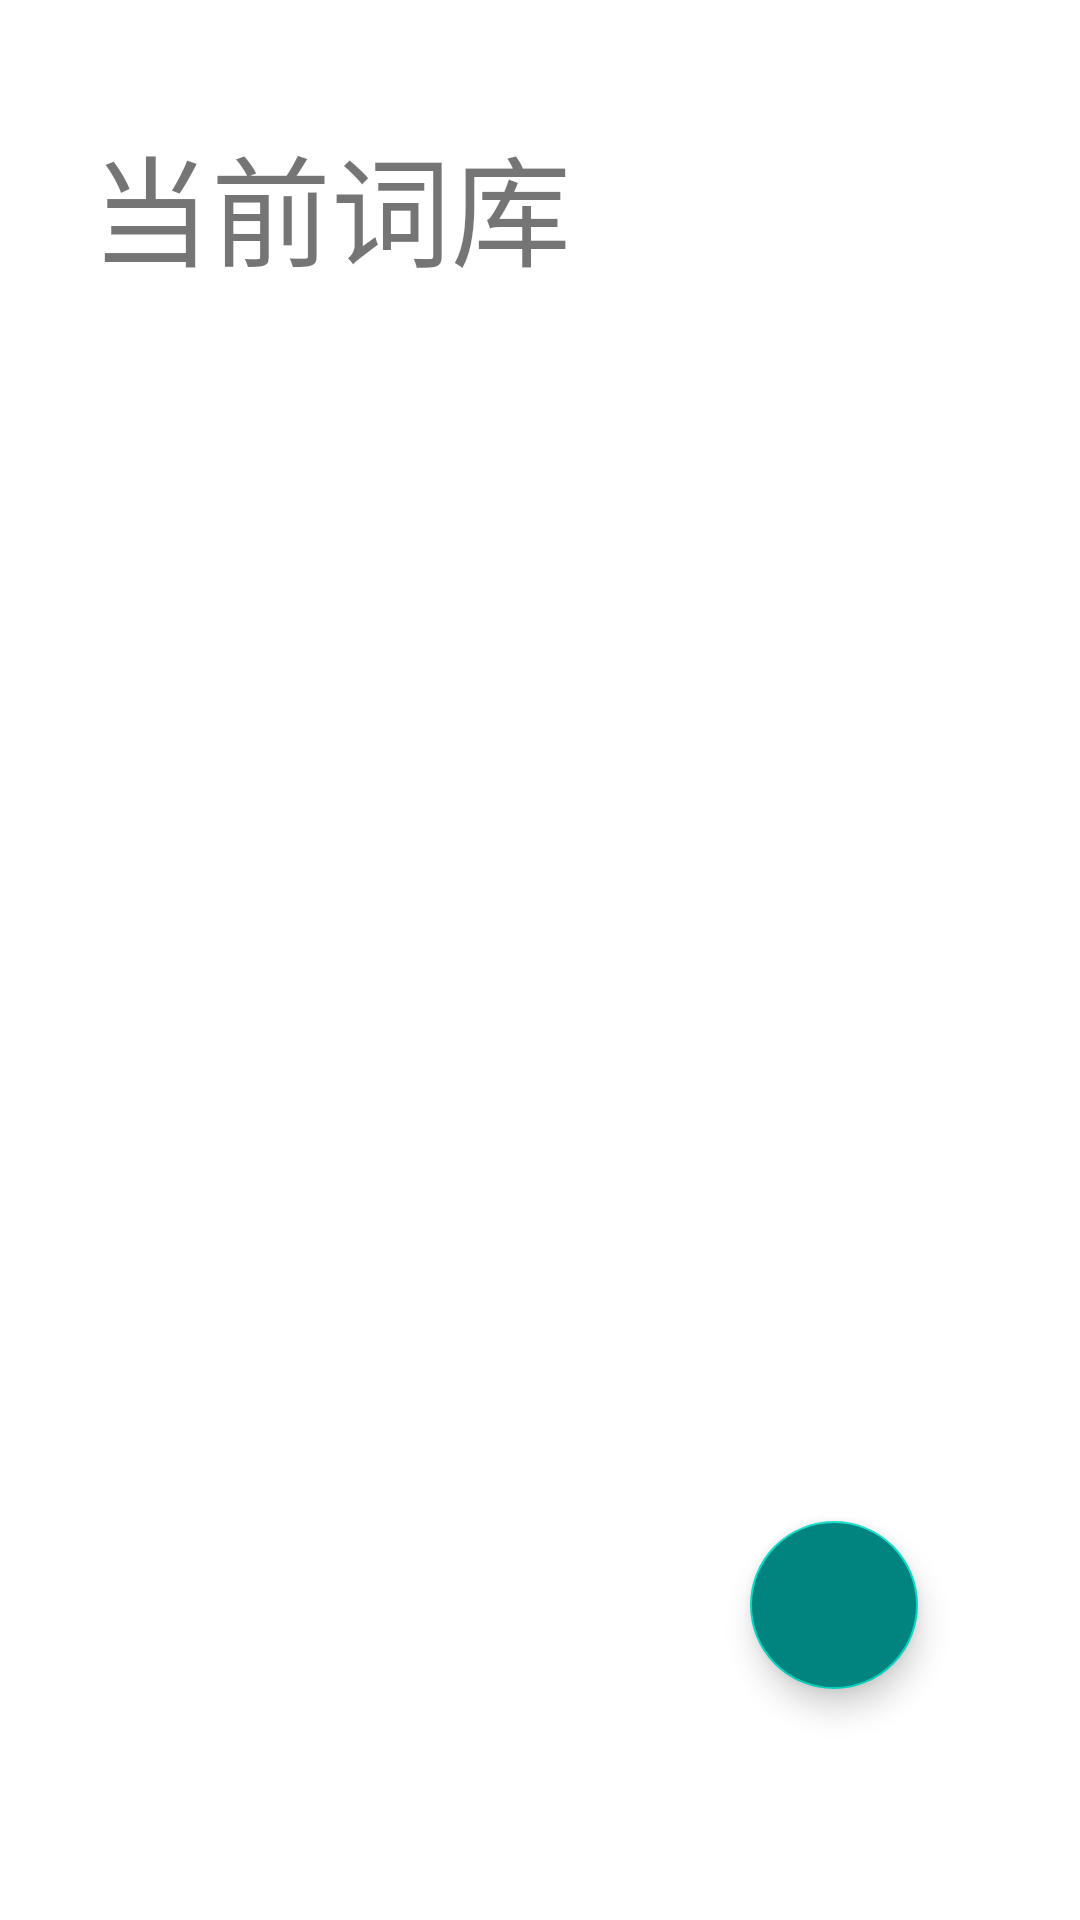

Reconstruct the res/layout file that produces this screen, plus the resources it refers to.
<!-- AndroidManifest.xml: application theme Theme.OOP2022FinalP2 -->
<!-- res/layout/activity_change_wordbase.xml -->
<?xml version="1.0" encoding="utf-8"?>
<androidx.constraintlayout.widget.ConstraintLayout xmlns:android="http://schemas.android.com/apk/res/android"
    xmlns:app="http://schemas.android.com/apk/res-auto"
    xmlns:tools="http://schemas.android.com/tools"
    android:layout_width="match_parent"
    android:layout_height="match_parent"
    tools:context=".Activities.ChangeWordBaseActivity">

    <TextView
        android:id="@+id/textView_change_wordbase"
        android:layout_width="404dp"
        android:layout_height="68dp"
        android:text="当前词库"
        android:layout_marginLeft="40sp"
        android:textSize="40sp"
        app:layout_constraintBottom_toBottomOf="parent"
        app:layout_constraintEnd_toEndOf="parent"
        app:layout_constraintHorizontal_bias="0.119"
        app:layout_constraintStart_toStartOf="parent"
        app:layout_constraintTop_toTopOf="parent"
        app:layout_constraintVertical_bias="0.069" />


    <com.google.android.material.floatingactionbutton.FloatingActionButton
        android:layout_width="wrap_content"
        android:layout_height="wrap_content"
        android:backgroundTint="@color/mars_gre"
        app:layout_constraintBottom_toBottomOf="parent"
        app:layout_constraintEnd_toEndOf="parent"
        app:layout_constraintHorizontal_bias="0.822"
        app:layout_constraintStart_toStartOf="parent"
        app:layout_constraintTop_toTopOf="parent"
        app:layout_constraintVertical_bias="0.868"
        android:id="@+id/btn_addwordbase"
        />


    <ListView
        android:id="@+id/wordbase_listview"
        android:layout_width="match_parent"
        android:layout_height="438dp"
        android:layout_marginLeft="25sp"
        app:layout_constraintBottom_toBottomOf="parent"
        app:layout_constraintTop_toBottomOf="@+id/textView_change_wordbase"
        app:layout_constraintVertical_bias="0.0"
        tools:ignore="MissingConstraints"
        tools:layout_editor_absoluteX="-1dp" />

</androidx.constraintlayout.widget.ConstraintLayout>
<!-- resources referenced by this layout -->
<resources>
  <color name="mars_gre">#FF01847F</color>
  <style name="Theme.OOP2022FinalP2" parent="Theme.MaterialComponents.DayNight.DarkActionBar">
          
           
          <item name="colorPrimary">@color/purple_500</item>
          <item name="colorPrimaryVariant">@color/purple_700</item>
          <item name="colorOnPrimary">@color/white</item>
          
          <item name="colorSecondary">@color/teal_200</item>
          <item name="colorSecondaryVariant">@color/teal_700</item>
          <item name="colorOnSecondary">@color/black</item>
          
          <item name="android:statusBarColor" tools:targetApi="l">?attr/colorPrimaryVariant</item>
          
      </style>
  <color name="purple_500">#FF80D1C8</color>
  <color name="purple_700">#FF3700B3</color>
  <color name="white">#FFFFFFFF</color>
  <color name="teal_200">#FF03DAC5</color>
  <color name="teal_700">#FF018786</color>
  <color name="black">#FF000000</color>
</resources>
